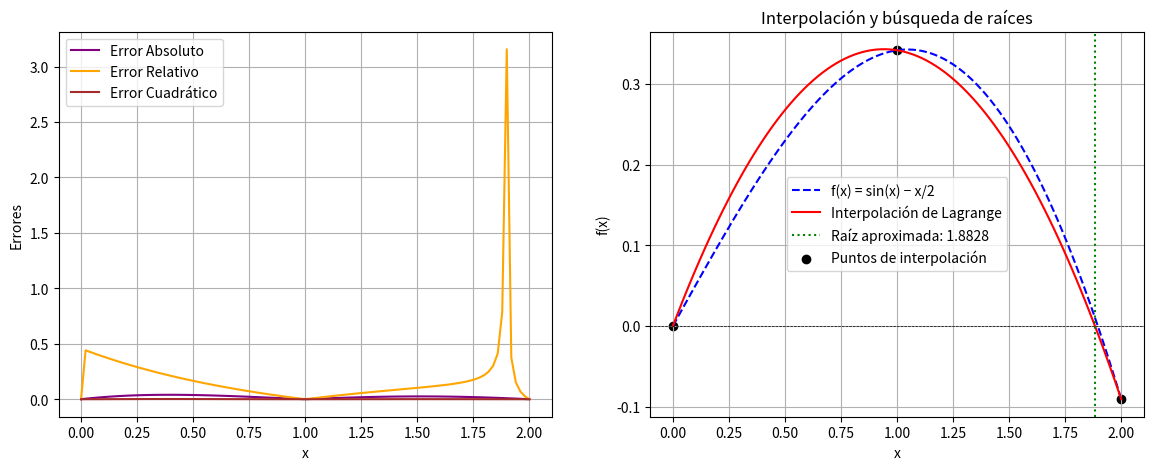

Python code for this plot:
# -*- coding: utf-8 -*-
"""Ejericicio2.ipynb

Automatically generated by Colab.

Original file is located at
    https://colab.research.google.com/<link-removed>
"""

#   Codigo que implementa el esquema numerico
#   de interpolacion para determinar la raiz de
#   una ecuacion
#
#           Autor:
# [redacted]
# [redacted]
#   Version 1.0 : 11/02/2025
#
import numpy as np
import matplotlib.pyplot as plt

# Función original
def f(x):
    return np.sin(x)-x/2 # Aqui se pone la ecuacion

# Interpolación de Lagrange
def lagrange_interpolation(x, x_puntos, y_puntos): # x es el punto donde se evalua el polinomio
    P_Interpolacion = len(x_points) # Se define el número de puntos de interpolación
    Resultado = 0 # Inicializar el resultado
    for Iteracion_i in range(P_Interpolacion): # Sumar los términos de la interpolación
        termino_Lag = y_puntos[Iteracion_i] # Inicializar el término de Lagrange
        for Iteracion_j in range(P_Interpolacion): # Calcular el término de Lagrange
            if Iteracion_i != Iteracion_j: # Si i es diferente de j entonces se calcula el término de Lagrange si no se omite
                termino_Lag *= (x - x_puntos[Iteracion_j]) / (x_puntos[Iteracion_i] - x_puntos[Iteracion_j]) # Calcular el término de Lagrange
        Resultado += termino_Lag # Sumar el término de Lagrange al resultado
    return Resultado

# Método de Bisección
def bisect(func, a, b, tol=1e-6, max_iter=100):
    if func(a) * func(b) > 0:
        raise ValueError("El intervalo no contiene una raíz")

    for _ in range(max_iter):
        c = (a + b) / 2
        if abs(func(c)) < tol or (b - a) / 2 < tol:
            return c
        if func(a) * func(c) < 0:
            b = c
        else:
            a = c
    return (a + b) / 2  # Retorna la mejor estimación de la raíz

# Selección de tres puntos de interpolación
x0 = 0.0
x1 = 1.0
x2 = 2.0
x_points = np.array([x0, x1, x2]) # Valores de x para la funcion f(x)
y_points = f(x_points) # Resultados de la función en los puntos de interpolación

# Construcción del polinomio interpolante
# mediante interpolacion de Lagrange
x_vals = np.linspace(x0, x2, 100) # Muestra de puntos para graficar
y_interp = [lagrange_interpolation(x, x_points, y_points) for x in x_vals] # Se evalua el polinomio interpolante en los puntos de muestra

# Encontrar raíz del polinomio interpolante usando bisección
# en el intervalo inducido por los puntos donde se hace la interpolacion
root = bisect(lambda x: lagrange_interpolation(x, x_points, y_points), x0, x2) # Se busca la raíz en el intervalo de interpolación

# Calcular errores
errores_absolutos = np.abs(y_interp - f(x_vals))
errores_relativos = errores_absolutos / np.where(np.abs(f(x_vals))==0, 1, np.abs(f(x_vals))) # Evitar división por cero
errores_cuadraticos = errores_absolutos**2
# Encabezado de la tabla
print(f"{'Iteración':<10}|{'x':<12}|{'Error absoluto':<18}|{'Error relativo':<18}|{'Error cuadrático'}")
print("-" * 80)

# Iterar sobre los valores calculados
for i, (x_val, error_abs, error_rel, error_cuad) in enumerate(zip(x_vals, errores_absolutos, errores_relativos, errores_cuadraticos)): # Imprimir los valores calculados
    print(f"{i+1:<10}|{x_val:<12.6f}|{error_abs:<18.6e}|{error_rel:<18.6e}|{error_cuad:.6e}")
# La función zip() se usa para combinar múltiples iterables (listas, tuplas, etc.) en pares o grupos de elementos.
# Se detiene cuando el iterable más corto se queda sin elementos.
# La función enumerate() agrega un contador a un iterable y lo devuelve en forma de objeto enumerado.

# Gráfica de errores
fig, ax = plt.subplots(1, 2, figsize=(14, 5))
ax[0].plot(x_vals, errores_absolutos, label="Error Absoluto", color='purple')
ax[0].plot(x_vals, errores_relativos, label="Error Relativo", color='orange')
ax[0].plot(x_vals, errores_cuadraticos, label="Error Cuadrático", color='brown')
ax[0].set_xlabel("x")
ax[0].set_ylabel("Errores")
ax[0].legend()
ax[0].grid(True)

# Gráfica
ax[1].plot(x_vals, f(x_vals), label="f(x) = sin(x) − x/2", linestyle='dashed', color='blue')
ax[1].plot(x_vals, y_interp, label="Interpolación de Lagrange", color='red')
ax[1].axhline(0, color='black', linewidth=0.5, linestyle='--') # Eje x en y=0
ax[1].axvline(root, color='green', linestyle='dotted', label=f"Raíz aproximada: {root:.4f}") # Raíz aproximada encontrada
ax[1].scatter(x_points, y_points, color='black', label="Puntos de interpolación") # Puntos de interpolación
ax[1].set_xlabel("x")
ax[1].set_ylabel("f(x)")
ax[1].set_title("Interpolación y búsqueda de raíces")
ax[1].legend()
ax[1].grid(True)
plt.savefig("interpolacion_raices.png")  # Guarda la imagen
plt.show()

# Imprimir la raíz encontrada
print(f"La raíz aproximada usando interpolación es: {root:.4f}")